5-way image classification set "Classifier" from GitHub (Meisdy/abb-vision-quality-inspection); label vocabulary: blue correct, correct yellow, mix, red correct, yellow correct.

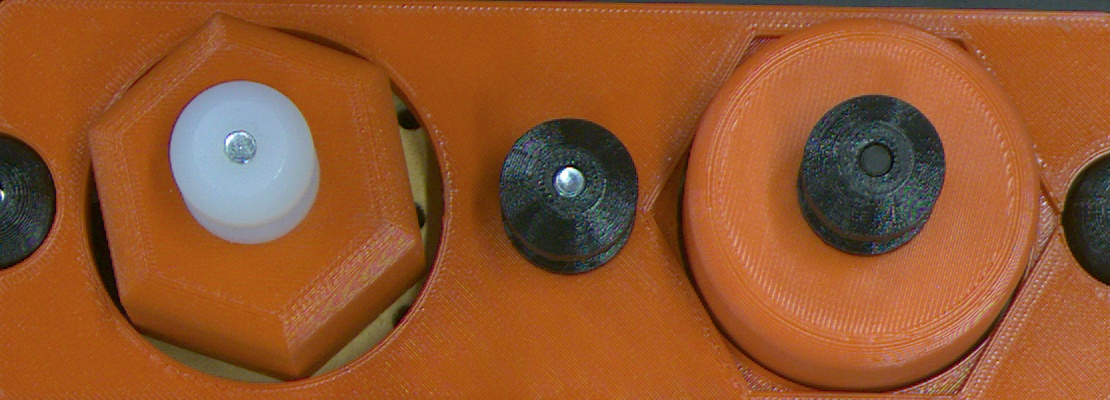
Label: mix

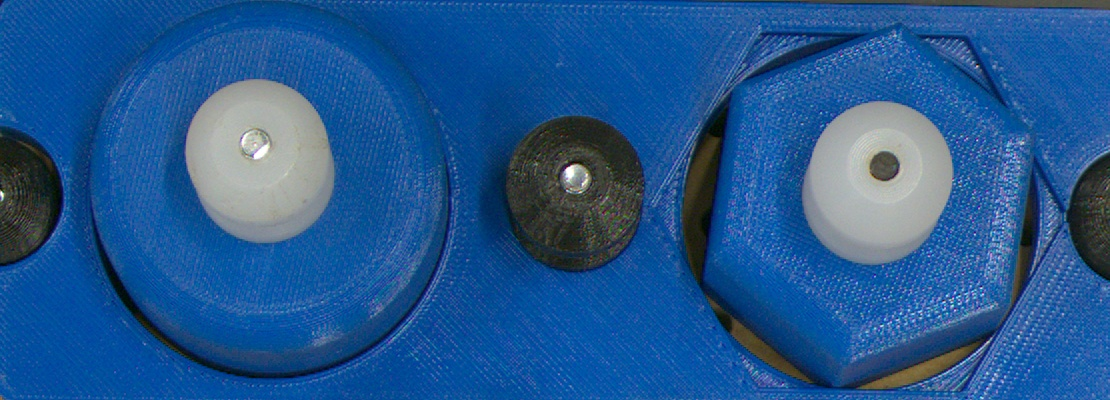
Label: blue correct

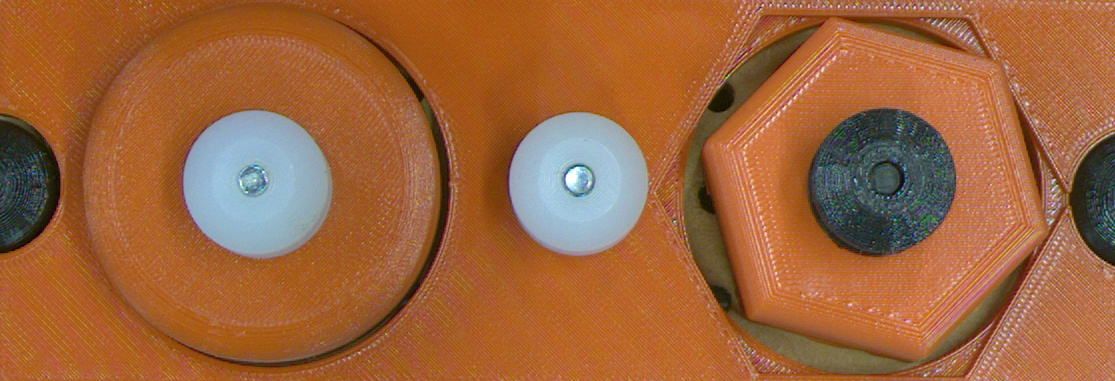
Label: red correct

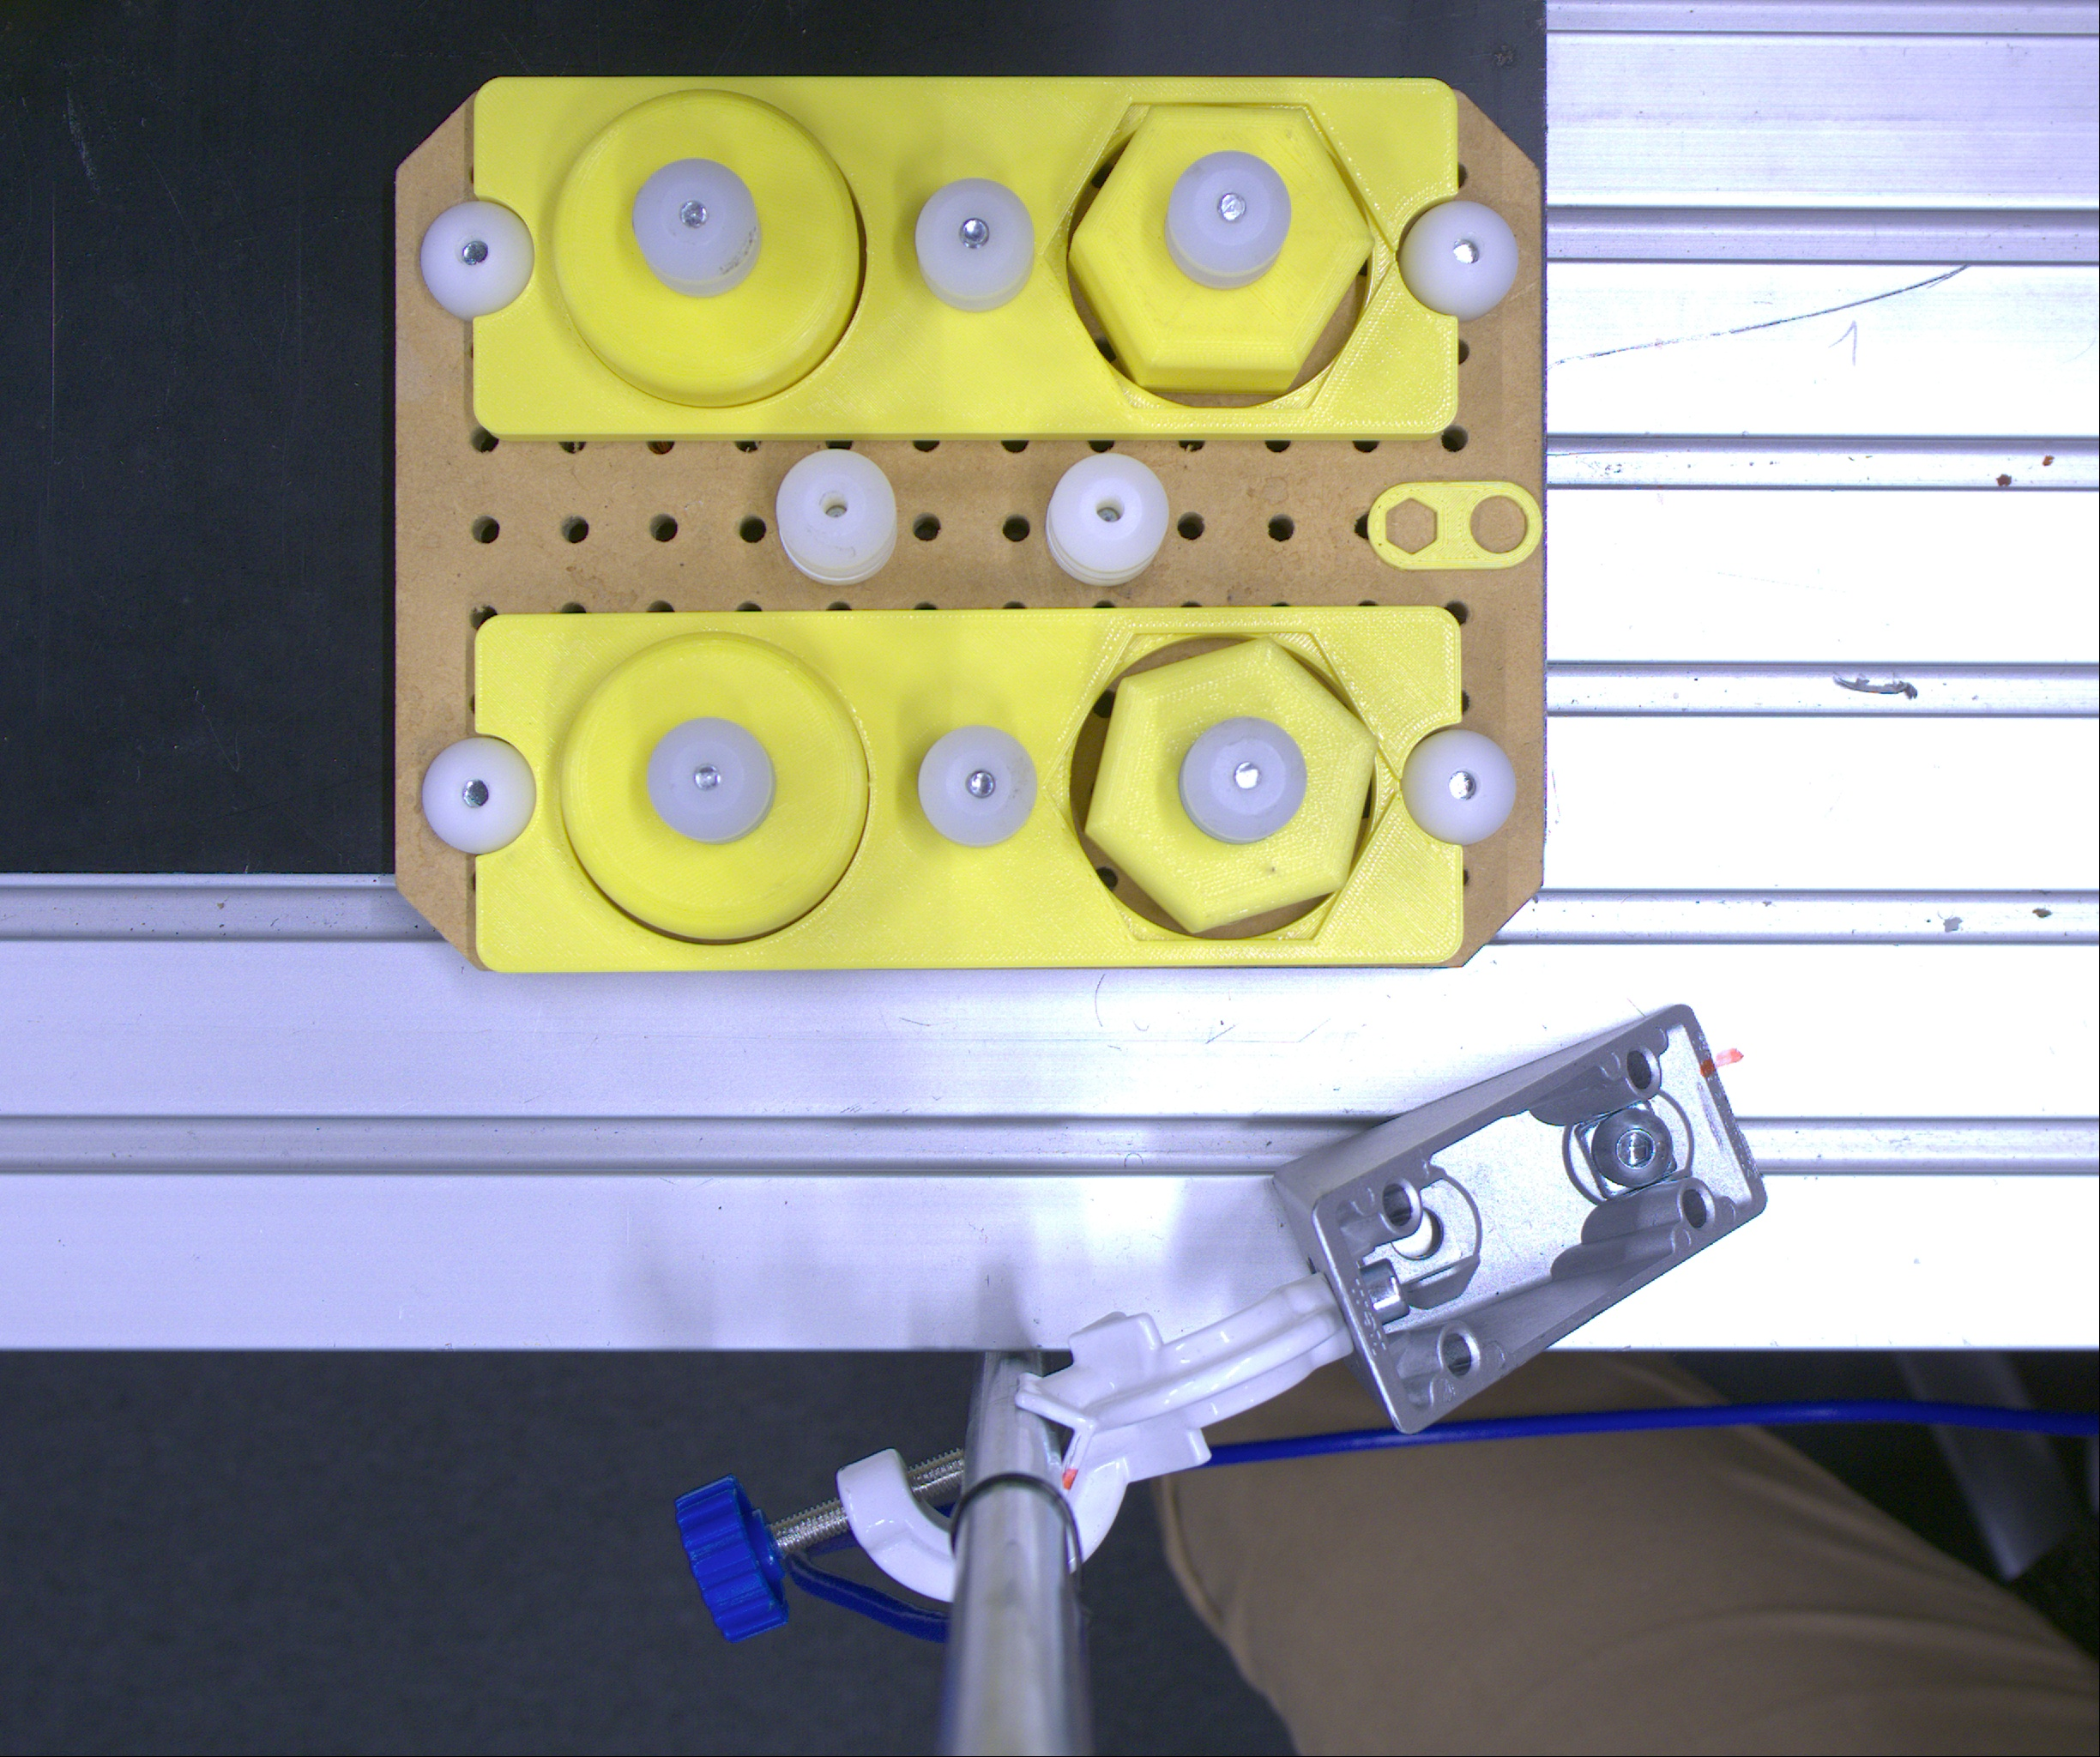
Label: correct yellow

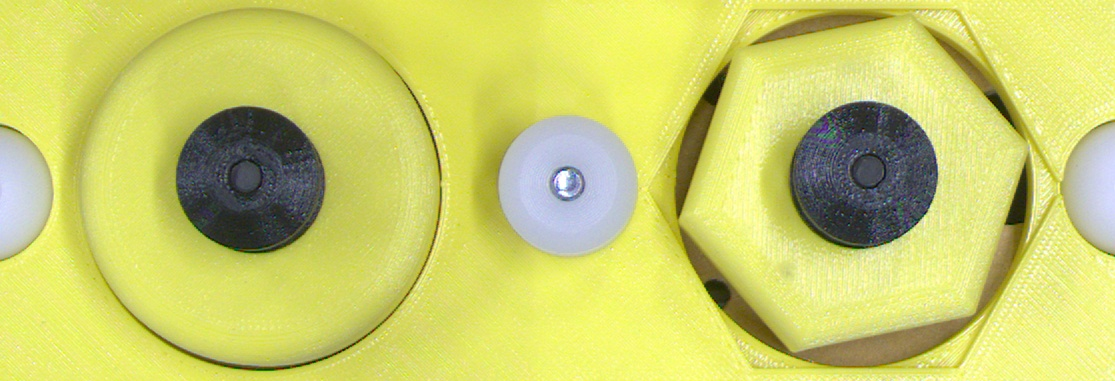
Label: yellow correct

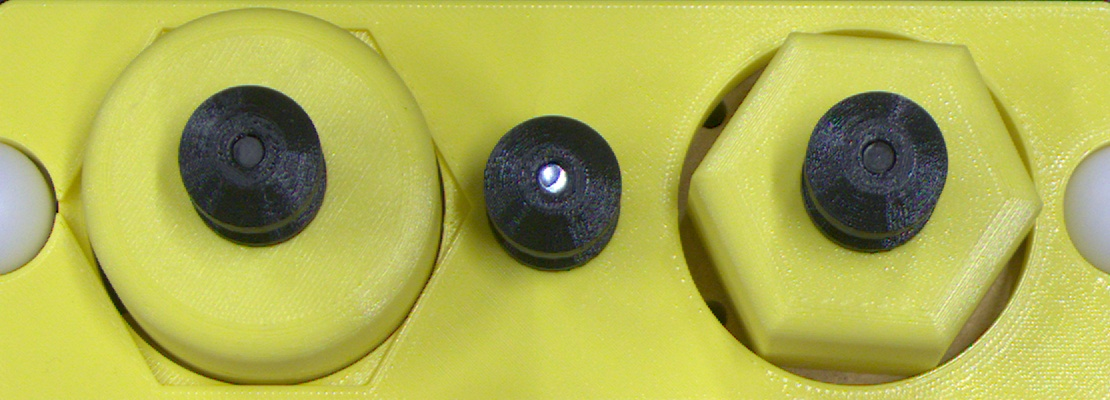
Label: mix
